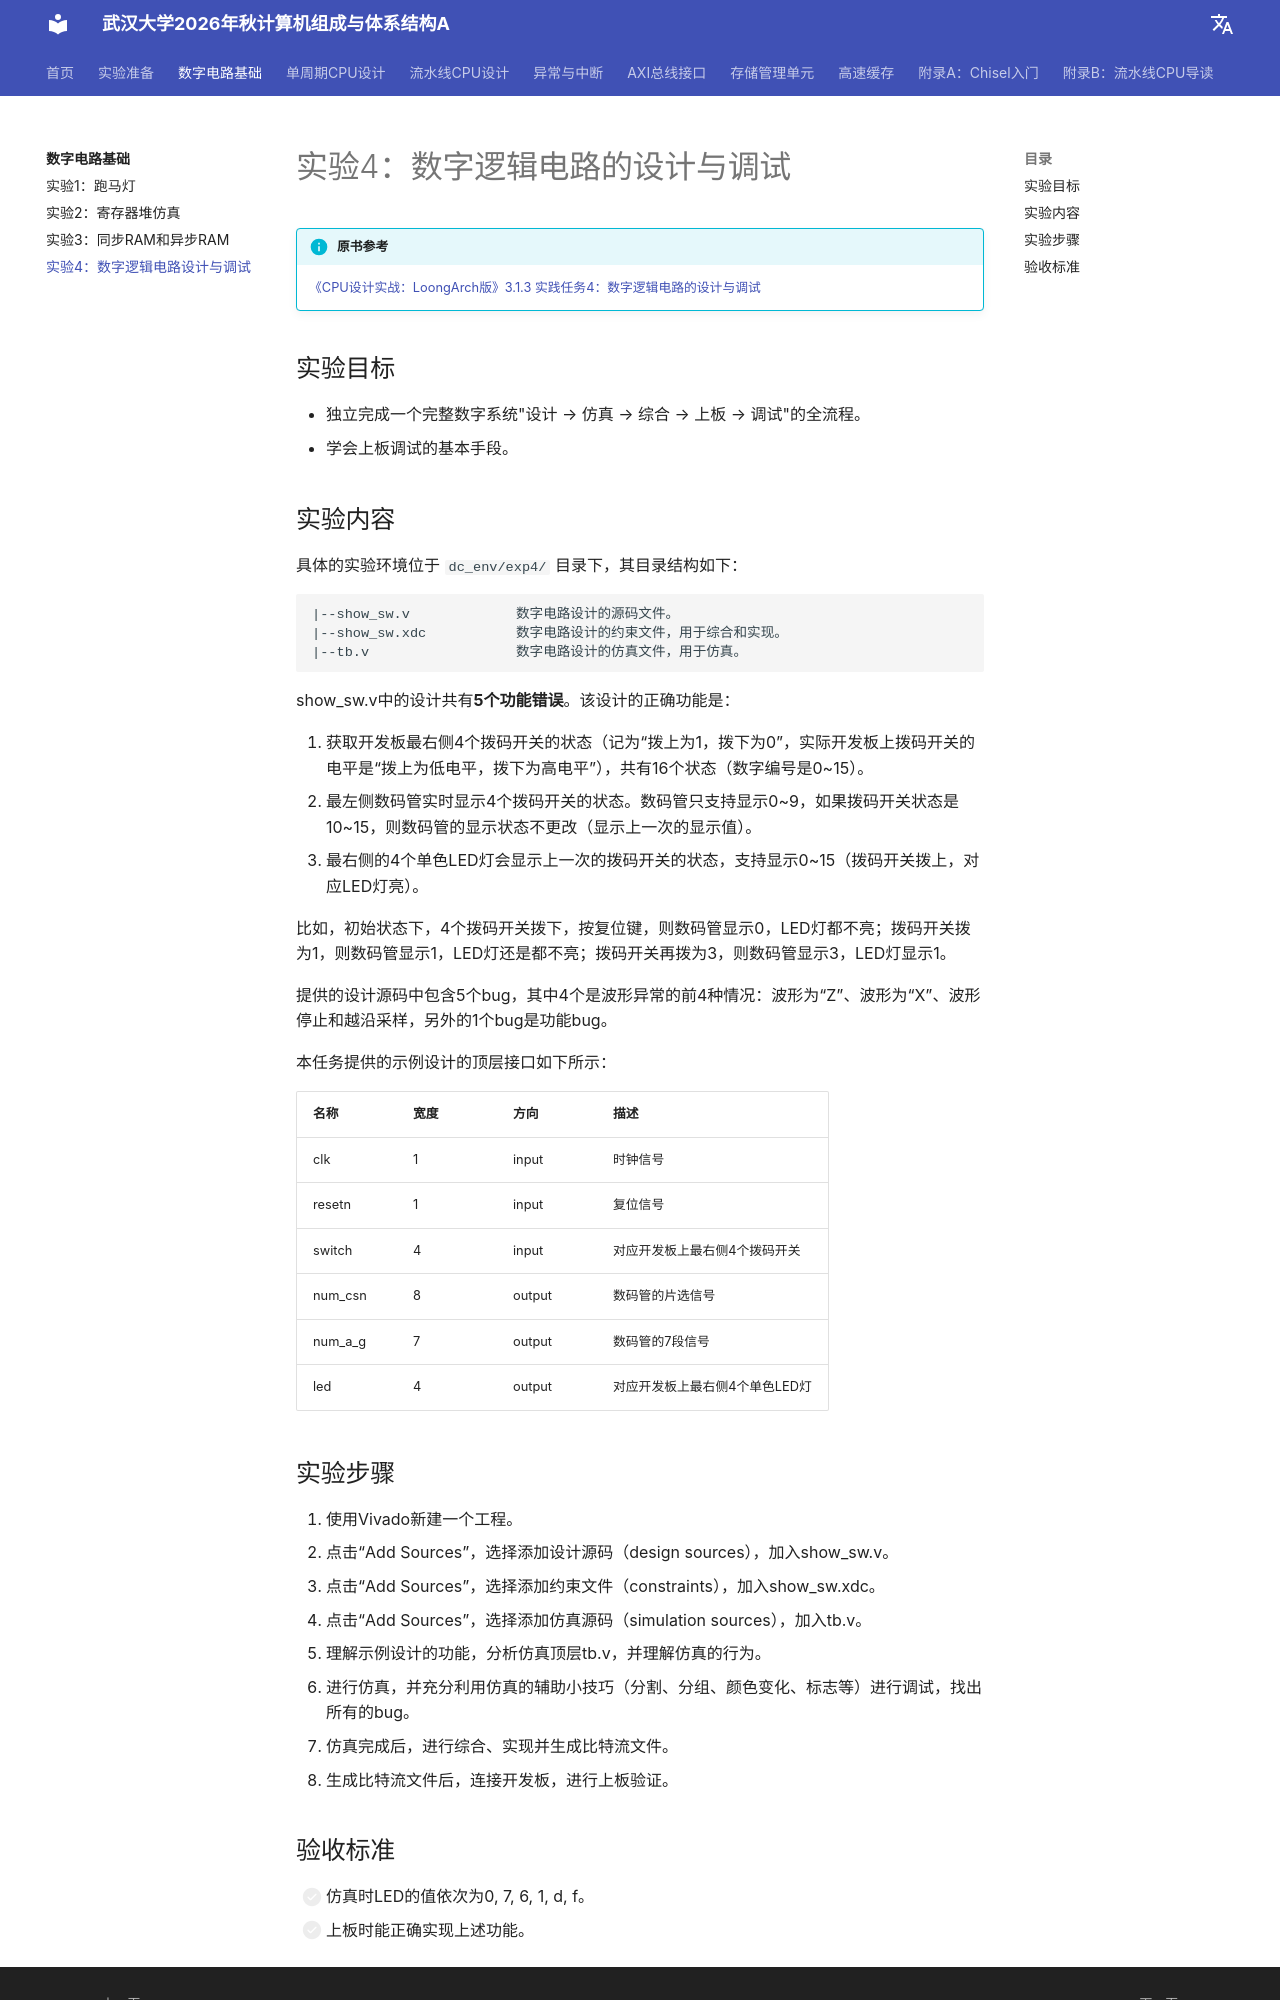

repository: codexp-whu/cod-exp · page: labs/01-数字电路基础/实验4-数字逻辑电路设计与调试/index.html · generator: mkdocs

# 实验4：数字逻辑电路的设计与调试

!!! info "原书参考"

    [《CPU设计实战：LoongArch版》3.1.3 实践任务4：数字逻辑电路的设计与调试](https://bookdown.org/loongson/_book3/chapter-digital-logic.html#subsec-exp4)

## 实验目标

- 独立完成一个完整数字系统"设计 → 仿真 → 综合 → 上板 → 调试"的全流程。
- 学会上板调试的基本手段。

## 实验内容

具体的实验环境位于 `dc_env/exp4/` 目录下，其目录结构如下：
```
|--show_sw.v             数字电路设计的源码文件。
|--show_sw.xdc           数字电路设计的约束文件，用于综合和实现。
|--tb.v                  数字电路设计的仿真文件，用于仿真。
```
show_sw.v中的设计共有**5个功能错误**。该设计的正确功能是：

1. 获取开发板最右侧4个拨码开关的状态（记为“拨上为1，拨下为0”，实际开发板上拨码开关的电平是“拨上为低电平，拨下为高电平”），共有16个状态（数字编号是0~15）。
2. 最左侧数码管实时显示4个拨码开关的状态。数码管只支持显示0~9，如果拨码开关状态是10~15，则数码管的显示状态不更改（显示上一次的显示值）。
3. 最右侧的4个单色LED灯会显示上一次的拨码开关的状态，支持显示0~15（拨码开关拨上，对应LED灯亮）。

比如，初始状态下，4个拨码开关拨下，按复位键，则数码管显示0，LED灯都不亮；拨码开关拨为1，则数码管显示1，LED灯还是都不亮；拨码开关再拨为3，则数码管显示3，LED灯显示1。

提供的设计源码中包含5个bug，其中4个是波形异常的前4种情况：波形为“Z”、波形为“X”、波形停止和越沿采样，另外的1个bug是功能bug。

本任务提供的示例设计的顶层接口如下所示：

| 名称 | 宽度 | 方向 | 描述 |
|------|------|------|------|
| clk | 1 | input | 时钟信号 |
| resetn | 1 | input | 复位信号 |
| switch | 4 | input | 对应开发板上最右侧4个拨码开关 |
| num_csn | 8 | output | 数码管的片选信号 |
| num_a_g | 7 | output | 数码管的7段信号 |
| led | 4 | output | 对应开发板上最右侧4个单色LED灯 |
